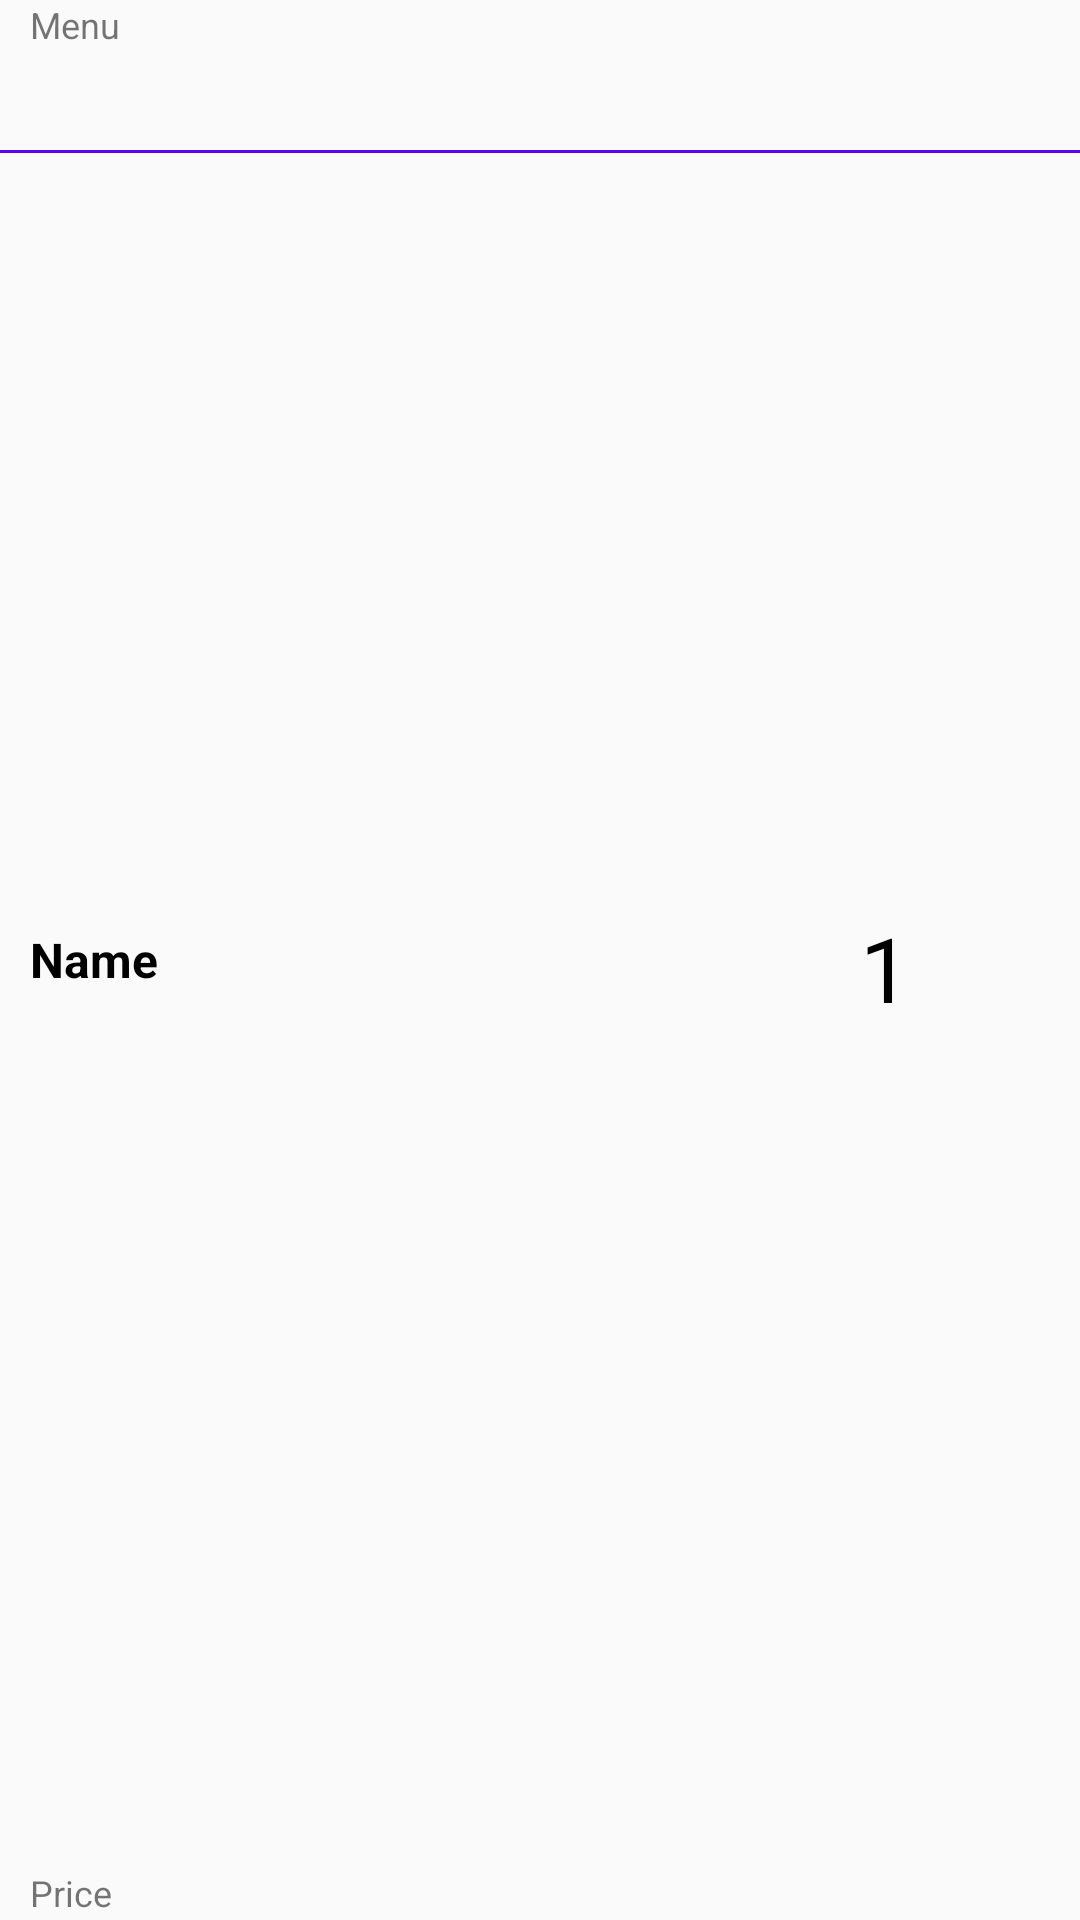

Android layout source for this screen:
<!-- AndroidManifest.xml: application theme AppTheme -->
<!-- res/layout/custom2.xml -->
<?xml version="1.0" encoding="utf-8"?>
<RelativeLayout xmlns:android="http://schemas.android.com/apk/res/android"

    android:layout_width="match_parent"
    android:layout_height="51dp"
    xmlns:app="http://schemas.android.com/apk/res-auto"
    android:weightSum="1">

    <TextView
        android:id="@+id/customText1"
        android:layout_width="wrap_content"
        android:layout_height="wrap_content"
        android:textSize="16sp"
        android:layout_marginLeft="10dp"
        android:text="Name"
        android:textStyle="bold"
        android:textColor="#000"
        android:layout_centerVertical="true"/>






    <TextView
        android:layout_width="wrap_content"
        android:layout_height="wrap_content"
        android:id="@+id/customText2"
        android:text="Price"
        android:layout_marginLeft="10dp"
        android:textSize="12sp"
        android:layout_marginBottom="1dp"
        android:layout_alignParentBottom="true"/>


    <TextView
        android:layout_width="wrap_content"
        android:layout_height="wrap_content"
        android:id="@+id/customText3"
        android:textSize="12sp"
        android:text="Menu"
        android:layout_marginLeft="10dp"
        android:layout_alignParentTop="true"
        android:layout_alignParentLeft="true"
        android:layout_alignParentStart="true" />


    <View
        android:layout_width="match_parent"
        android:layout_height="1dp"
        android:background="@color/colorPrimary"
        android:id="@+id/view"
        android:layout_alignParentTop="true"
        android:layout_alignParentLeft="true"
        android:layout_alignParentStart="true"
        android:layout_marginTop="50dp" />


    <TextView
        android:layout_width="30dp"
        android:layout_height="35dp"
        android:inputType="number"
        android:ems="10"
        android:textSize="30sp"
        android:id="@+id/quantity"
        android:textAlignment="center"
        android:background="@null"
        android:text="1"
        android:hint="1"
        android:textColorHint="#000"
        android:textColor="#000"
        android:layout_marginRight="50dp"
        android:layout_marginEnd="50dp"
        android:layout_centerVertical="true"
        android:layout_alignParentRight="true"
        android:layout_alignParentEnd="true" />

</RelativeLayout>
<!-- resources referenced by this layout -->
<resources>
  <style name="AppTheme" parent="Theme.AppCompat.Light.DarkActionBar">
          
          <item name="colorPrimary">@color/colorPrimary</item>
          <item name="colorPrimaryDark">@color/colorPrimaryDark</item>
          <item name="colorAccent">@color/colorAccent</item>
      </style>
  <!-- not gathered from this repository: default colours our renderer supplied (Android Studio template values) -->
  <color name="colorPrimary">#FF6200EE</color>
  <color name="colorPrimaryDark">#FF3700B3</color>
  <color name="colorAccent">#FF03DAC5</color>
</resources>
